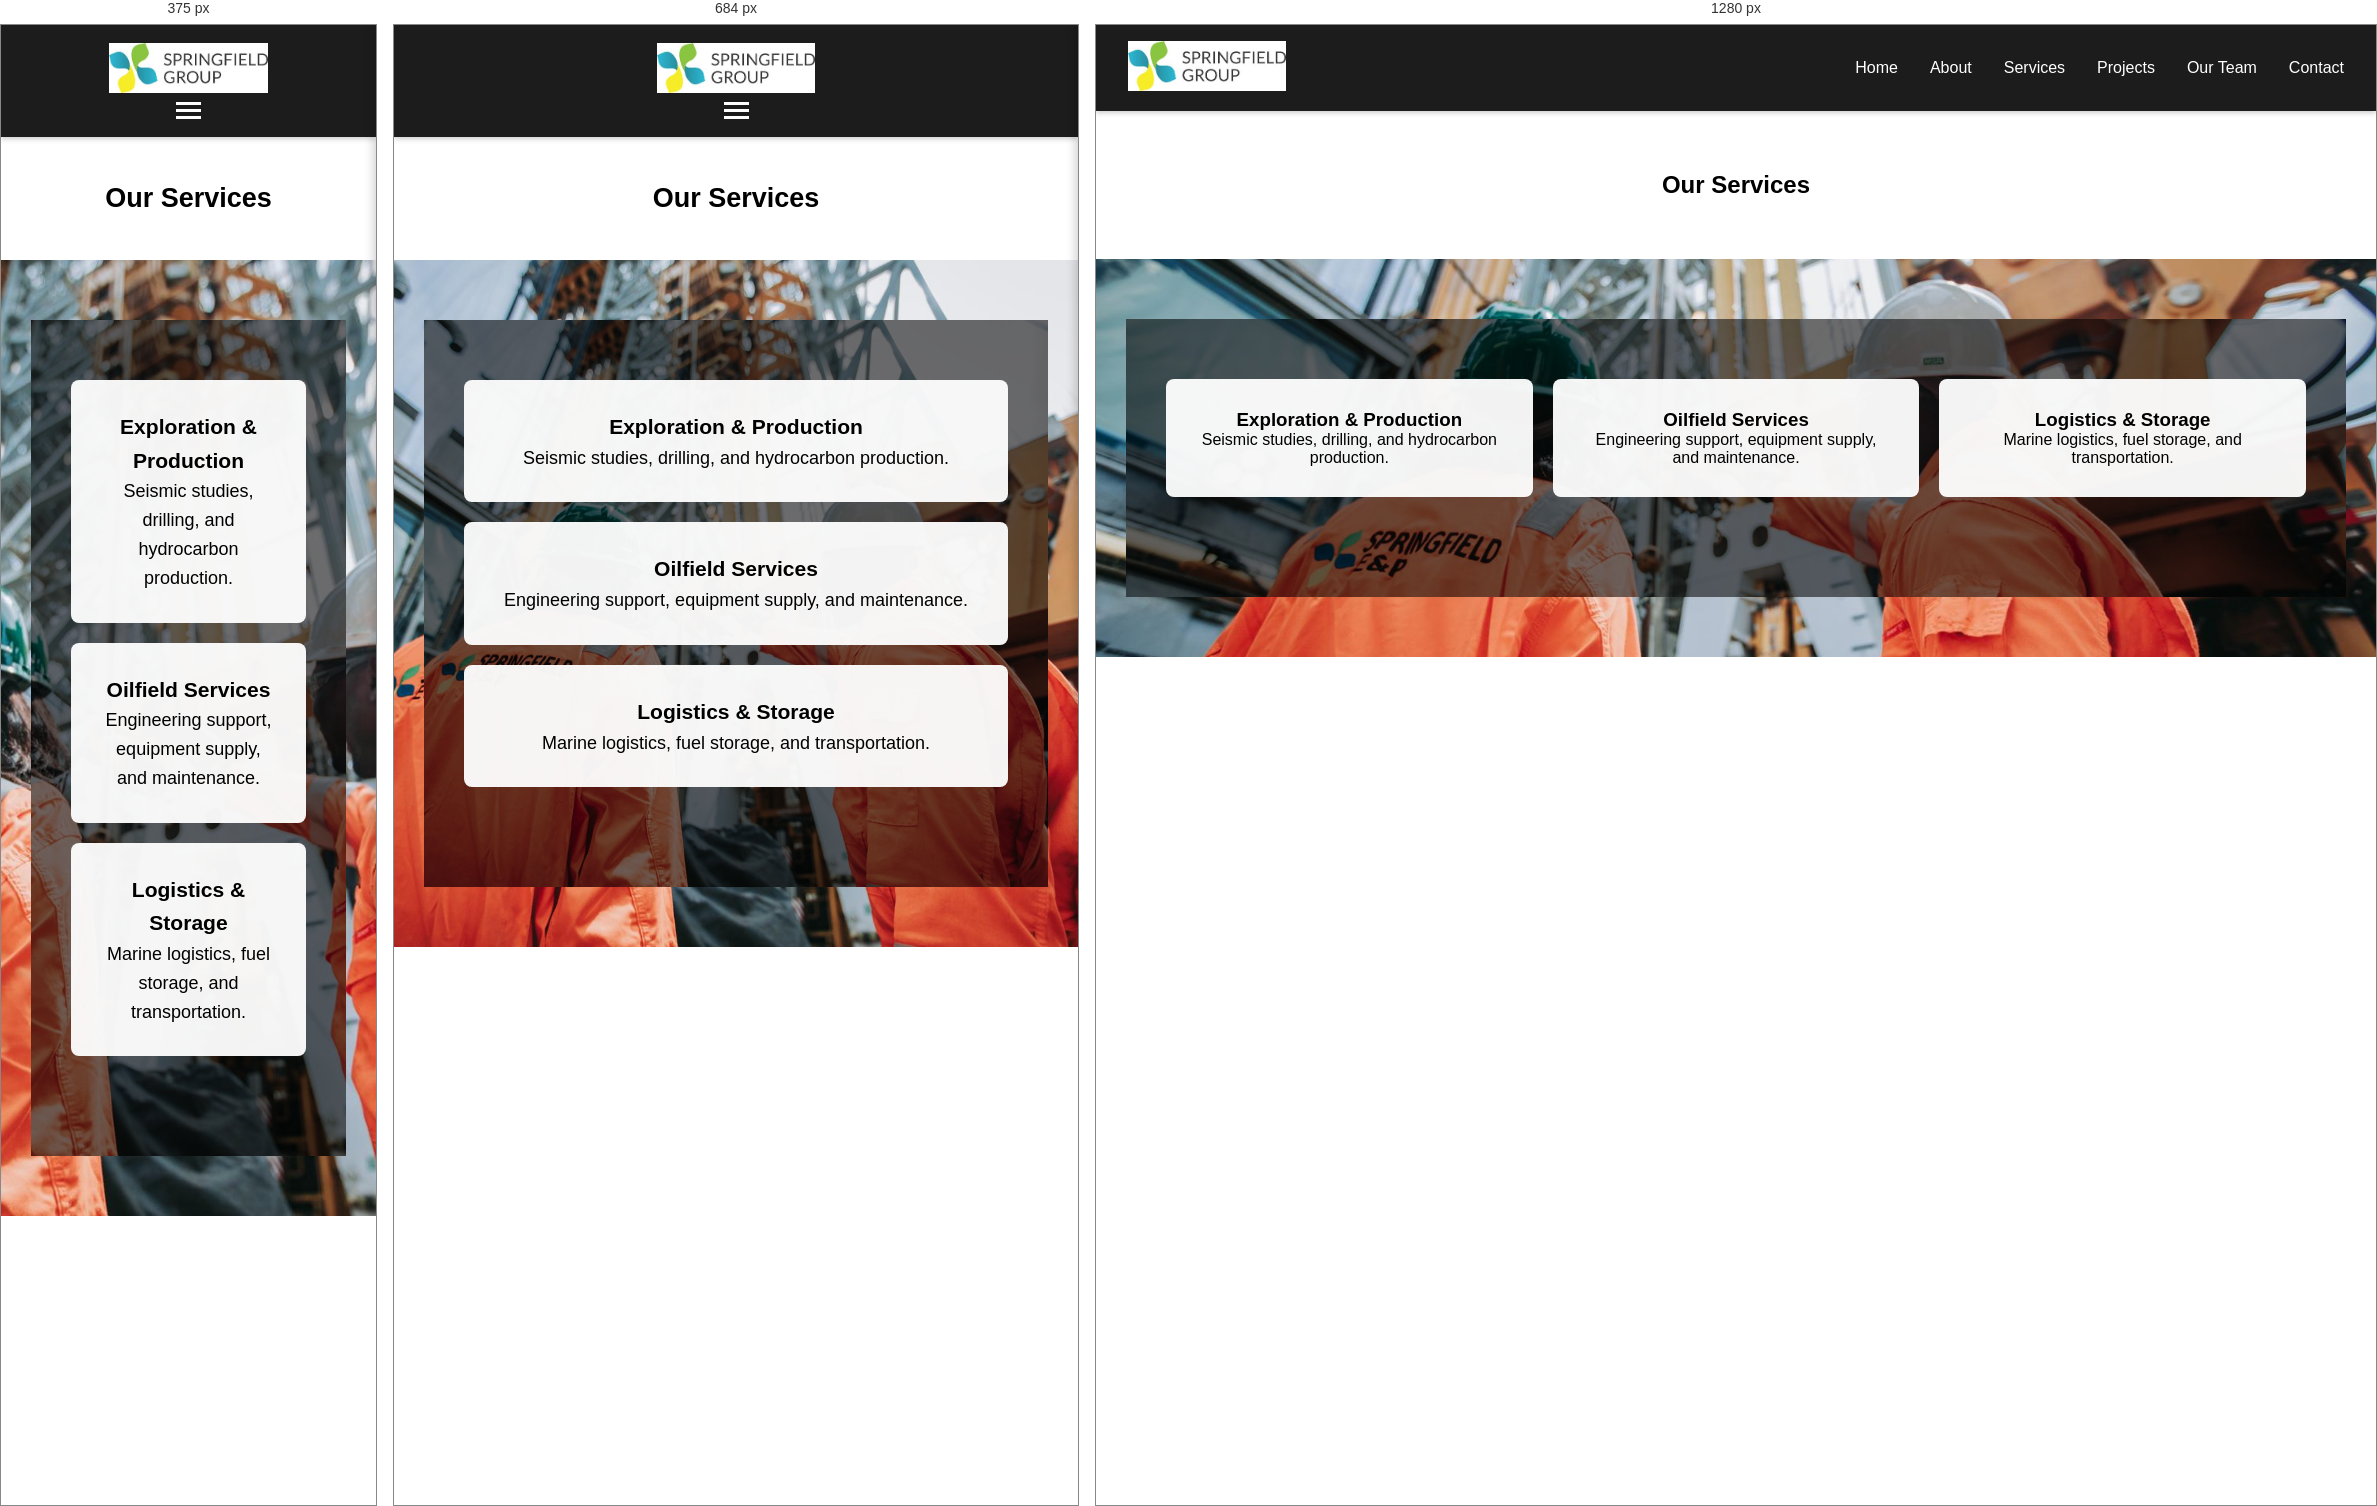
Rendered at 375 px, 684 px and 1280 px, left to right.

<!-- file: services.html -->
<!DOCTYPE html>
<html lang="en">
<head>
    <meta charset="UTF-8">
    <meta name="viewport" content="width=device-width, initial-scale=1.0">
    <title>Our Services - Springfield Ltd</title>
    <link rel="stylesheet" href="style.css">
</head>
<body>

    <!-- Header content (from header.php) -->
    <header>
        <div class="logo">
    <a href="index.html">
      <img src="logo.jpg" alt="Springfield Logo">
    </a>
  </div>

  <ul class="nav-links">
    <li><a href="index.html">Home</a></li>
    <li><a href="about.html">About</a></li>
    <li><a href="services.html">Services</a></li>
    <li><a href="project.html">Projects</a></li>
    <li><a href="team.html">Our Team</a></li>
    <li><a href="contact.html">Contact</a></li>
  </ul>

  <div class="hamburger">
    <div></div>
    <div></div>
    <div></div>
  </div>
    </header>

    <!-- Services Page -->
    <section class="page-header">
        <h1>Our Services</h1>
    </section>

    <section class="body">
        <div class="services-page">

            <section class="services-list">
                <div class="service-box">
                    <h3>Exploration & Production</h3>
                    <p>
                        Seismic studies, drilling, and hydrocarbon production.
                    </p>
                </div>

                <div class="service-box">
                    <h3>Oilfield Services</h3>
                    <p>
                        Engineering support, equipment supply, and maintenance.
                    </p>
                </div>

                <div class="service-box">
                    <h3>Logistics & Storage</h3>
                    <p>
                        Marine logistics, fuel storage, and transportation.
                    </p>
                </div>
            </section>

        </div>
    </section>

    <!-- FOOTER INCLUDE -->
<div id="footer"></div>

<script>
/* Load header & footer (PHP include replacement) */
fetch("header.html")
    .then(res => res.text())
    .then(data => document.getElementById("header").innerHTML = data);

fetch("footer.html")
    .then(res => res.text())
    .then(data => document.getElementById("footer").innerHTML = data);
</script>

</body>
</html>



/* @media block from style.css */
@media (max-width: 768px) {
    nav ul {
        display: flex !important;
        flex-direction: column;
        align-items: center;
        gap: 12px;
        margin-top: 15px;
    }

    nav ul li {
        margin: 0;
    }

    nav ul li a {
        font-size: 1rem;
        padding: 8px 0;
        display: block;
    }

    header {
        flex-direction: column;
        align-items: center;
    }
}

/* @media block from style.css */
@media (max-width: 768px) {
    .hero {
        padding: 80px 20px;
        min-height: auto;
    }

    .hero h1 {
        font-size: 2rem; /* ≈ 36px */
    }

    .hero p {
        font-size: 1.05rem; /* readable */
    }
}

/* @media block from style.css */
@media (max-width: 768px) {
    .services-list {
        flex-direction: column;
        padding: 0 20px 40px;
    }

    .page-header {
        padding: 40px 20px;
    }
}

/* @media block from style.css */
@media (max-width: 768px) {
    nav ul {
        flex-direction: column;
        display: none;
    }

    nav ul.show {
        display: block;
    }

    .services-list {
        flex-direction: column;
    }

    .hero h1 {
        font-size: 32px;
    }
}

/* @media block from style.css */
@media (max-width: 768px) {
    .projects-intro {
        padding: 0 20px;
        font-size: 16px;
    }

    .projects-grid {
        padding: 0 20px 40px;
    }
}

/* @media block from style.css */
@media (max-width: 768px) {
    .btn {
        padding: 14px 22px;
        font-size: 1rem;
    }
}

/* @media block from style.css */
@media (max-width: 600px) {
    .contact-container {
        padding: 30px 20px;
    }
}

/* @media block from style.css */
@media (max-width: 768px) {
    html {
        font-size: 18px; /* boosts all text */
    }

    body {
        line-height: 1.6;
    }
}

/* @media block from style.css */
@media (max-width: 768px) {
    p {
        font-size: 1rem; /* 18px due to html font-size */
    }

    .projects-intro,
    .about-content p {
        font-size: 1.05rem;
    }
}

/* @media block from style.css */
@media (max-width: 768px) {
  .nav-links {
    position: absolute;
    top: 70px;
    right: 0;
    background-color: #fff;
    flex-direction: column;
    width: 200px;
    transform: translateX(100%);
    transition: transform 0.3s ease-in;
    box-shadow: -2px 2px 10px rgba(0,0,0,0.1);
  }

  .nav-links.active {
    transform: translateX(0);
  }

  .hamburger {
    display: flex;
  }
}

/* @media block from style.css */
@media (max-width: 768px) {
    .nav-links {
        position: absolute;
        top: 70px;
        right: 0;
        background-color: #1c1c1c;
        flex-direction: column;
        width: 200px;
        padding: 1rem;
        transform: translateX(100%);
        transition: transform 0.3s ease-in-out;
        box-shadow: -2px 2px 10px rgba(0,0,0,0.2);
    }

    .nav-links.show {
        transform: translateX(0);
    }

    .nav-links li {
        margin: 1rem 0;
    }

    .hamburger {
        display: flex;
    }
}

/* @media block from style.css */
@media (max-width: 768px) {
    .nav-links {
        position: fixed;             /* slide menu */
        top: 0;
        right: 0;
        height: 100vh;
        width: 200px;
        background-color: rgba(28,28,28,0.95);
        flex-direction: column;
        padding-top: 70px;          /* below header */
        transform: translateX(100%);
        transition: transform 0.3s ease-in-out;
        z-index: 1050;
        display: flex;               /* important: flex, not none */
    }

    .nav-links li {
        margin: 1.5rem 0;
    }

    .nav-links.show {
        transform: translateX(0);   /* slide in when clicked */
    }

    .hamburger {
        display: flex;               /* show hamburger */
        flex-direction: column;
        gap: 4px;
        cursor: pointer;
        z-index: 1100;
    }
}